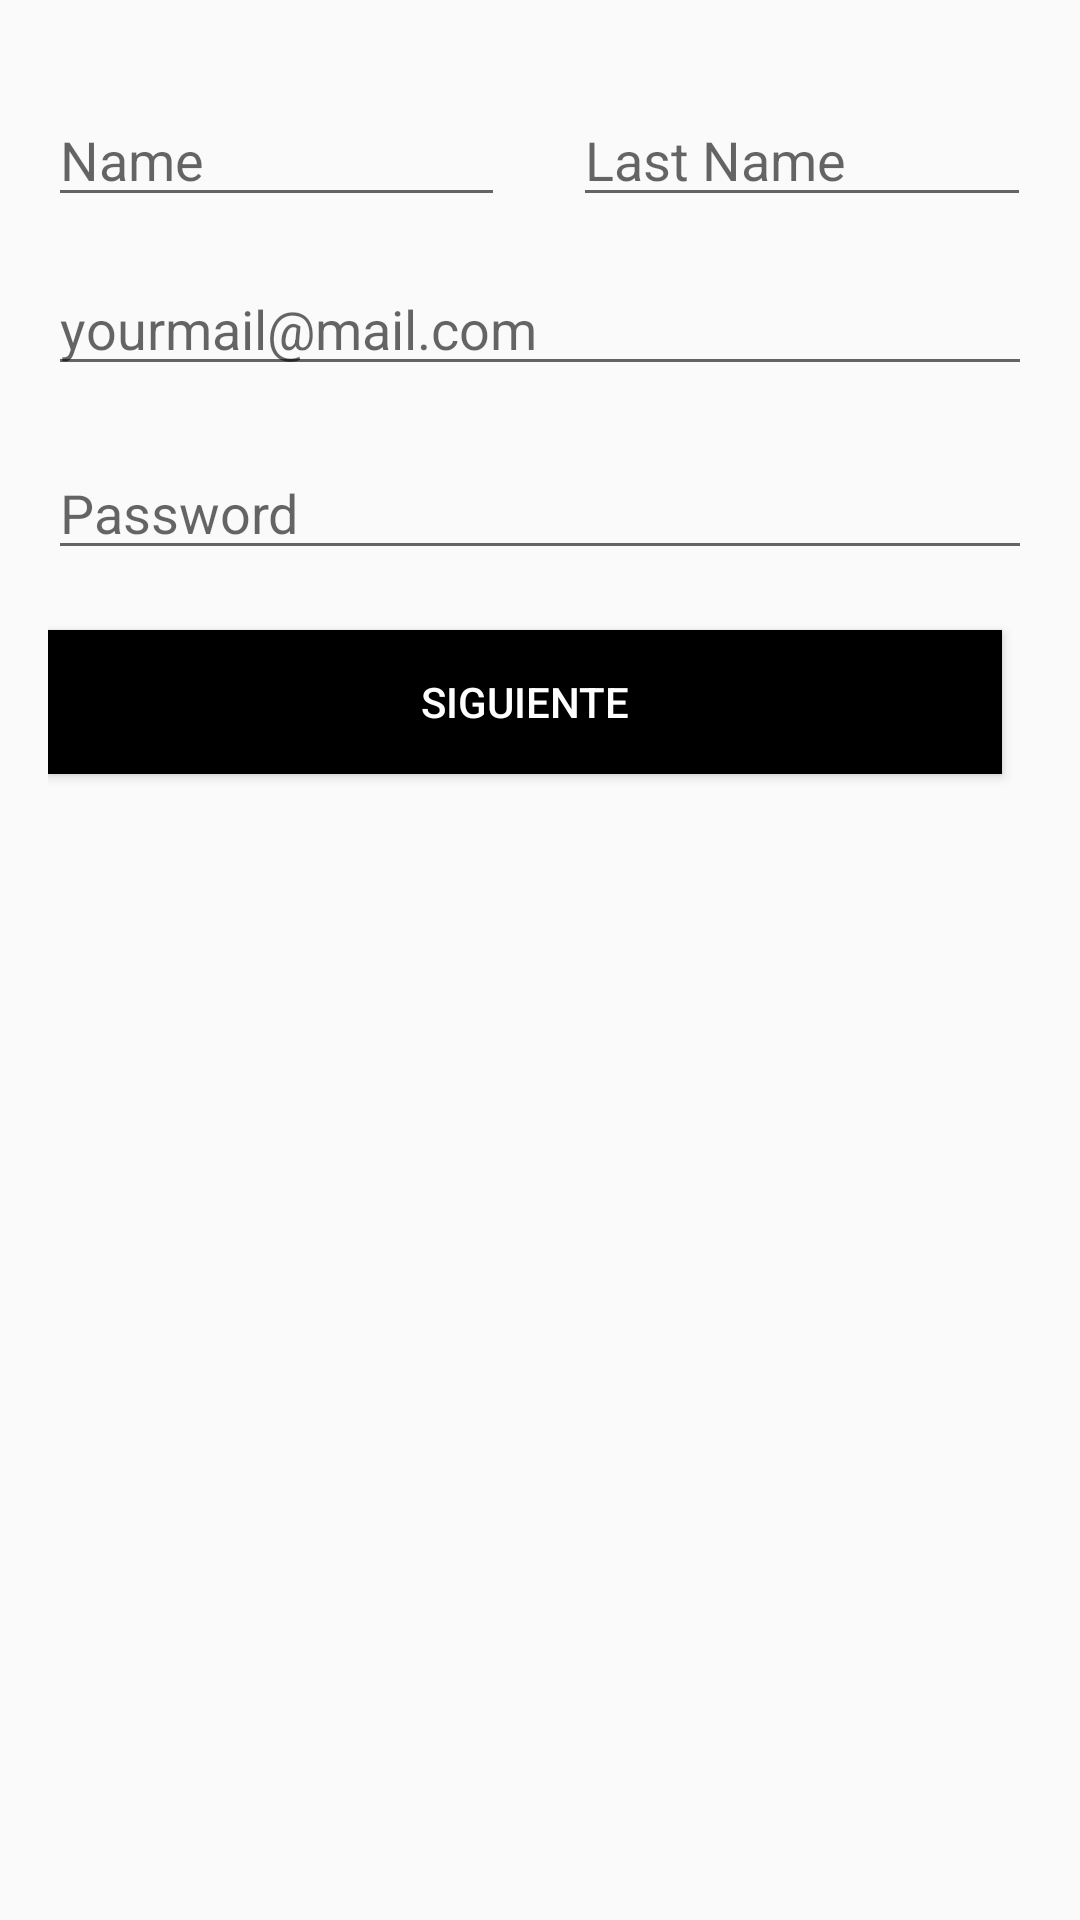

Layout XML and referenced resources for this Android screen:
<!-- AndroidManifest.xml: application theme AppTheme -->
<!-- res/layout/activity_singup.xml -->
<RelativeLayout xmlns:android="http://schemas.android.com/apk/res/android"
    android:layout_width="match_parent"
    android:layout_height="match_parent"
    android:paddingBottom="@dimen/activity_vertical_margin"
    android:paddingLeft="@dimen/activity_horizontal_margin"
    android:paddingRight="@dimen/activity_horizontal_margin"
    android:paddingTop="@dimen/activity_vertical_margin">


    <LinearLayout
        android:id="@+id/linearLayout4"
        android:layout_width="wrap_content"
        android:layout_height="wrap_content"
        android:layout_marginTop="15dp"
        android:orientation="horizontal">

        <EditText
            android:id="@+id/name_edit_text"
            android:layout_width="0dp"
            android:layout_height="wrap_content"
            android:layout_weight="1"
            android:ems="10"
            android:hint="Name"
            android:inputType="textPersonName" />

        <TextView
            android:layout_width="0dp"
            android:layout_height="wrap_content"
            android:layout_weight="0.15" />

        <EditText
            android:id="@+id/last_name_et"
            android:layout_width="0dp"
            android:layout_height="wrap_content"
            android:layout_weight="1"
            android:ems="10"
            android:hint="Last Name"
            android:inputType="textPersonName" />

    </LinearLayout>

    <EditText

        android:id="@+id/mail_et"
        android:layout_width="match_parent"
        android:layout_height="wrap_content"
        android:layout_below="@+id/linearLayout4"
        android:layout_marginTop="15dp"
        android:hint="yourmail@mail.com"
        android:inputType="textEmailAddress" />


    <EditText
        android:id="@+id/password_et"
        android:layout_width="match_parent"
        android:layout_height="wrap_content"
        android:layout_below="@+id/mail_et"
        android:layout_marginTop="20dp"
        android:ems="10"
        android:hint="Password"
        android:inputType="numberPassword" />

    <Button
        android:id="@+id/button_siguiente"
        android:layout_width="match_parent"
        android:layout_height="wrap_content"
        android:layout_below="@+id/password_et"
        android:layout_marginRight="10dp"
        android:layout_marginTop="20dp"
        android:background="@color/black"
        android:text="@string/siguiente"
        android:textColor="@color/white" />


</RelativeLayout>
<!-- resources referenced by this layout -->
<resources>
  <color name="black">#000</color>
  <color name="white">#fff</color>
  <dimen name="activity_horizontal_margin">16dp</dimen>
  <dimen name="activity_vertical_margin">16dp</dimen>
  <string name="siguiente">Siguiente</string>
  <style name="AppTheme" parent="AppTheme.Base" />
  <style name="AppTheme.Base" parent="Theme.AppCompat.Light.NoActionBar">
  
          <item name="colorPrimary">@color/primaryColor</item>
          <item name="colorPrimaryDark">@color/primaryColorDark</item>
          <item name="colorAccent">@color/accentColor</item>
      </style>
  <color name="primaryColor">#2CB1E1</color>
  <color name="primaryColorDark">#0B8CAF</color>
  <color name="accentColor">#7B4CFE</color>
</resources>
